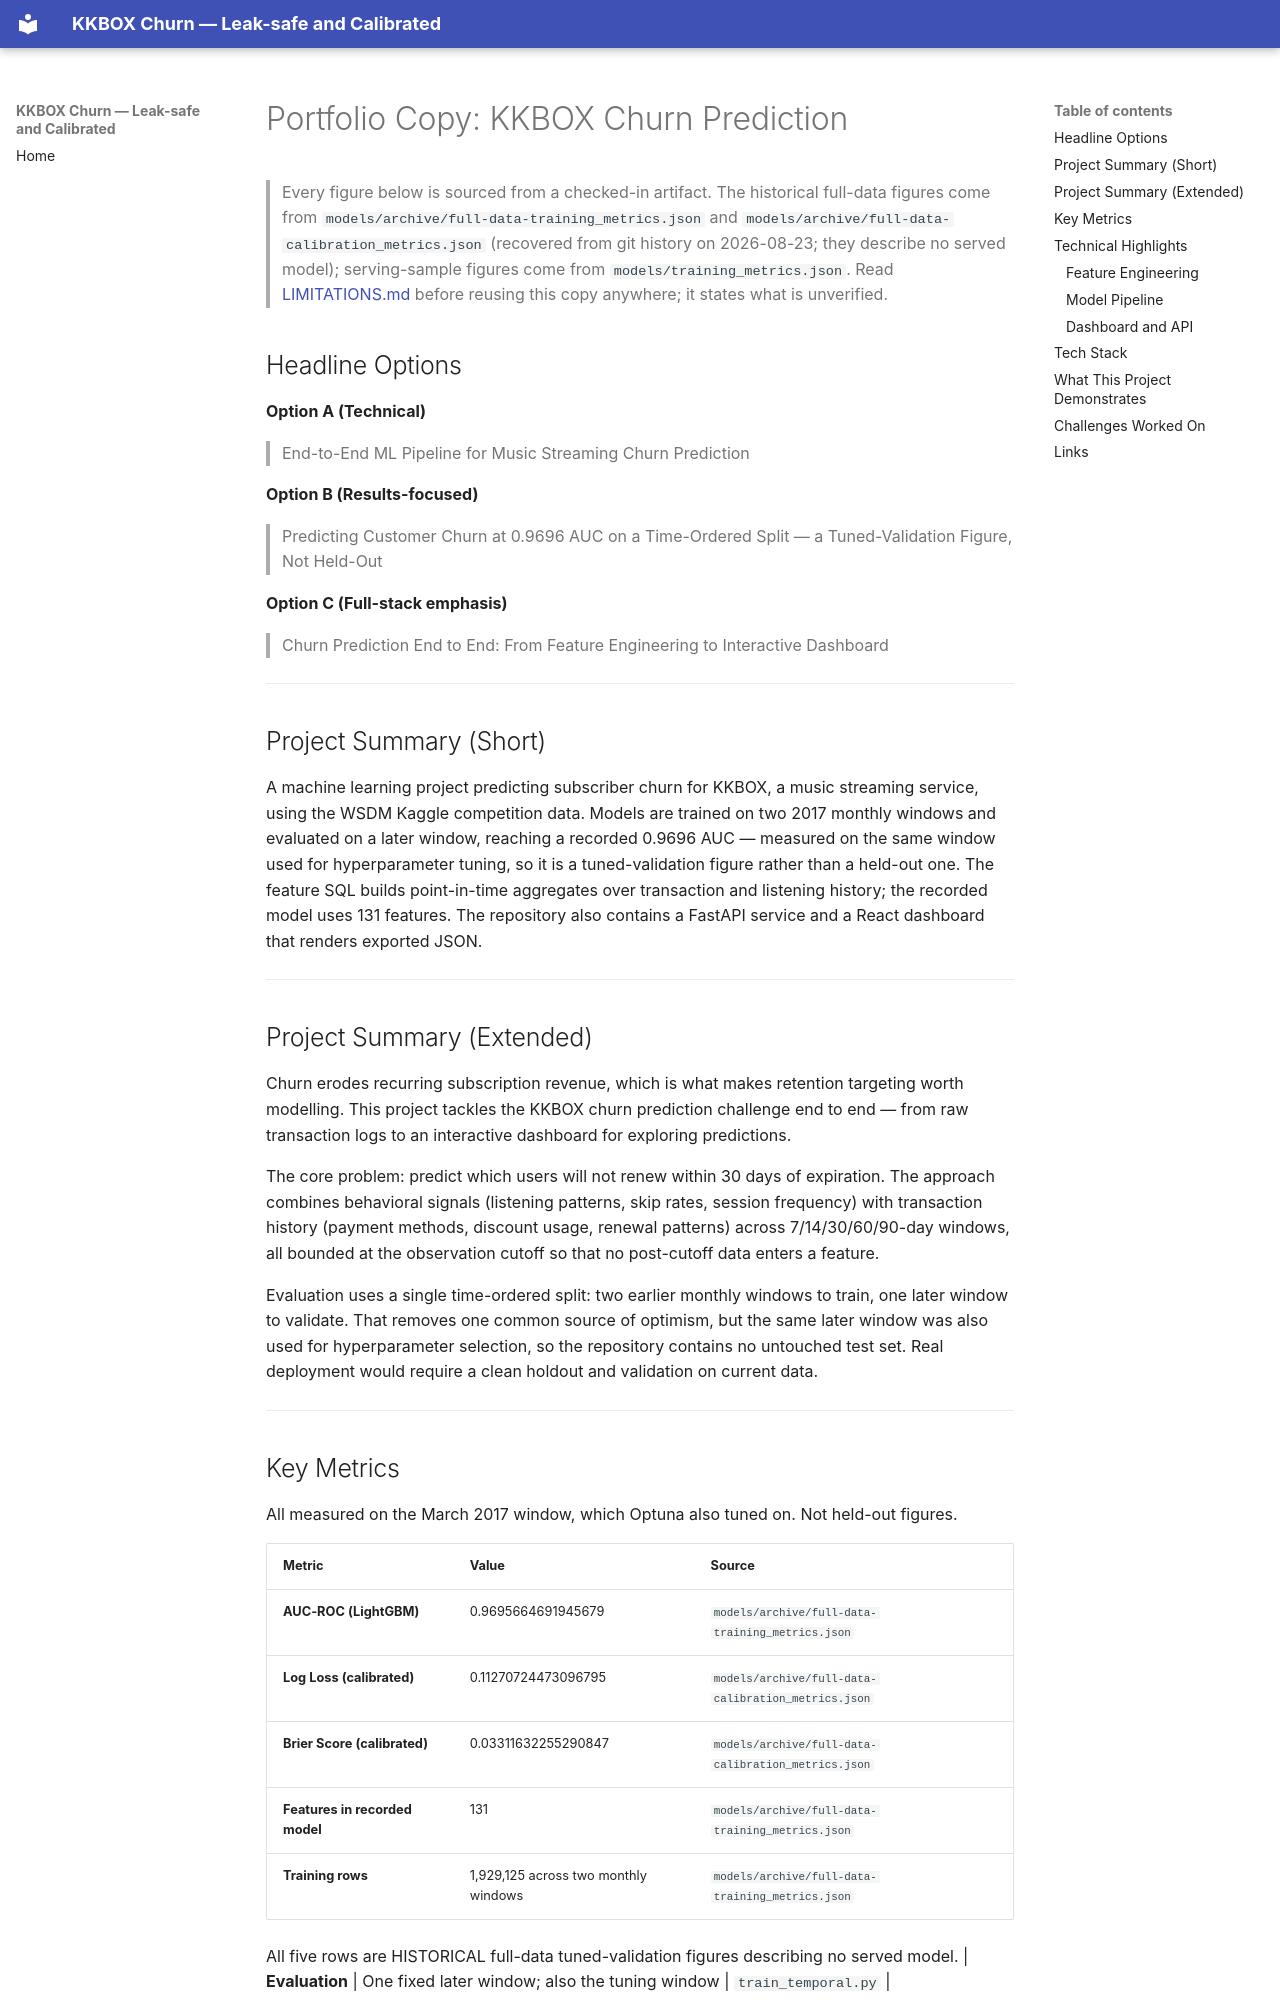

repository: robertlupo1997/kkbox-churn-prediction · page: portfolio-copy/index.html · generator: mkdocs

# Portfolio Copy: KKBOX Churn Prediction

> Every figure below is sourced from a checked-in artifact. The historical full-data figures come
from `models/archive/full-data-training_metrics.json` and
`models/archive/full-data-calibration_metrics.json` (recovered from git history on 2026-08-23;
they describe no served model); serving-sample figures come from `models/training_metrics.json`.
Read [LIMITATIONS.md](../LIMITATIONS.md) before reusing this copy anywhere; it states what is
unverified.

## Headline Options

**Option A (Technical)**
> End-to-End ML Pipeline for Music Streaming Churn Prediction

**Option B (Results-focused)**
> Predicting Customer Churn at 0.9696 AUC on a Time-Ordered Split — a Tuned-Validation
> Figure, Not Held-Out

**Option C (Full-stack emphasis)**
> Churn Prediction End to End: From Feature Engineering to Interactive Dashboard

---

## Project Summary (Short)

A machine learning project predicting subscriber churn for KKBOX, a music streaming service, using
the WSDM Kaggle competition data. Models are trained on two 2017 monthly windows and evaluated on a
later window, reaching a recorded 0.9696 AUC — measured on the same window used for hyperparameter
tuning, so it is a tuned-validation figure rather than a held-out one. The feature SQL builds
point-in-time aggregates over transaction and listening history; the recorded model uses 131
features. The repository also contains a FastAPI service and a React dashboard that renders exported
JSON.

---

## Project Summary (Extended)

Churn erodes recurring subscription revenue, which is what makes retention targeting worth modelling.
This project tackles the KKBOX churn prediction challenge end to end — from raw transaction logs to
an interactive dashboard for exploring predictions.

The core problem: predict which users will not renew within 30 days of expiration. The approach
combines behavioral signals (listening patterns, skip rates, session frequency) with transaction
history (payment methods, discount usage, renewal patterns) across 7/14/30/60/90-day windows, all
bounded at the observation cutoff so that no post-cutoff data enters a feature.

Evaluation uses a single time-ordered split: two earlier monthly windows to train, one later window
to validate. That removes one common source of optimism, but the same later window was also used for
hyperparameter selection, so the repository contains no untouched test set. Real deployment would
require a clean holdout and validation on current data.

---

## Key Metrics

All measured on the March 2017 window, which Optuna also tuned on. Not held-out figures.

| Metric | Value | Source |
|--------|-------|--------|
| **AUC-ROC (LightGBM)** | 0.9695664691945679 | `models/archive/full-data-training_metrics.json` |
| **Log Loss (calibrated)** | 0.11270724473096795 | `models/archive/full-data-calibration_metrics.json` |
| **Brier Score (calibrated)** | 0.03311632255290847 | `models/archive/full-data-calibration_metrics.json` |
| **Features in recorded model** | 131 | `models/archive/full-data-training_metrics.json` |
| **Training rows** | 1,929,125 across two monthly windows | `models/archive/full-data-training_metrics.json` |

All five rows are HISTORICAL full-data tuned-validation figures describing no served model.
| **Evaluation** | One fixed later window; also the tuning window | `train_temporal.py` |

---
